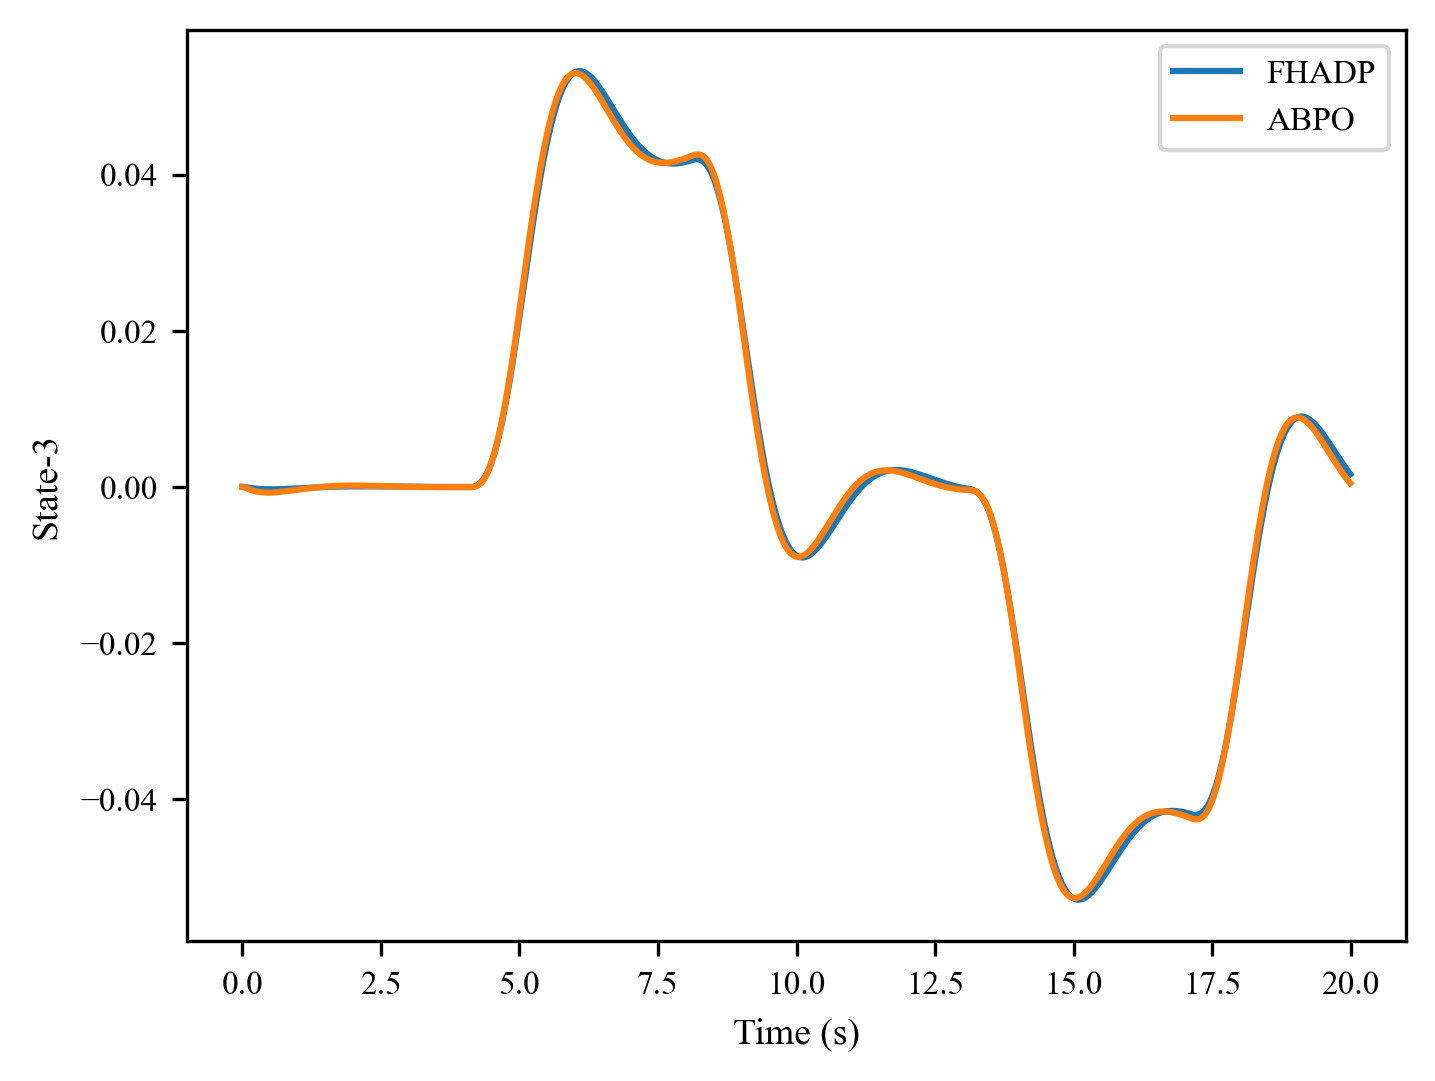

The table this chart was drawn from, first rows:
, 0, 1, 2, 3, 4, 5, 6, 7, 8, 9, 10, 11, 12, 13, 14, 15, 16, 17, 18, 19, 20, 21, 22
0, 0.0, 0.0, -5.2646516e-07, -3.9366705e-06, -1.1552468e-05, -2.1351483e-05, -3.272199e-05, -4.499959e-05, -5.7777455e-05, -7.075135e-05, -8.371235e-05, -9.651394e-05, -0.0001091, -0.0001213, -0.0001331, -0.0001445, -0.0001556, -0.0001661, -0.0001763, -0.000186, -0.0001953, -0.0002042, -0.0002127
1, 0.0, 0.0, -4.191796e-06, -1.8688064e-05, -4.0935403e-05, -6.797759e-05, -9.8032804e-05, -0.0001298, -0.0001622, -0.0001948, -0.000227, -0.0002585, -0.0002891, -0.0003187, -0.0003472, -0.0003745, -0.0004007, -0.0004257, -0.0004495, -0.0004721, -0.0004935, -0.0005139, -0.0005331
2, 0.0, 0.0, 0.0, 0.0, 0.0, 0.0, 0.0, 0.0, 0.0, 0.0, 0.0, 0.0, 0.0, 0.0, 0.0, 0.0, 0.0, 0.0, 0.0, 0.0, 0.0, 0.0, 0.0
